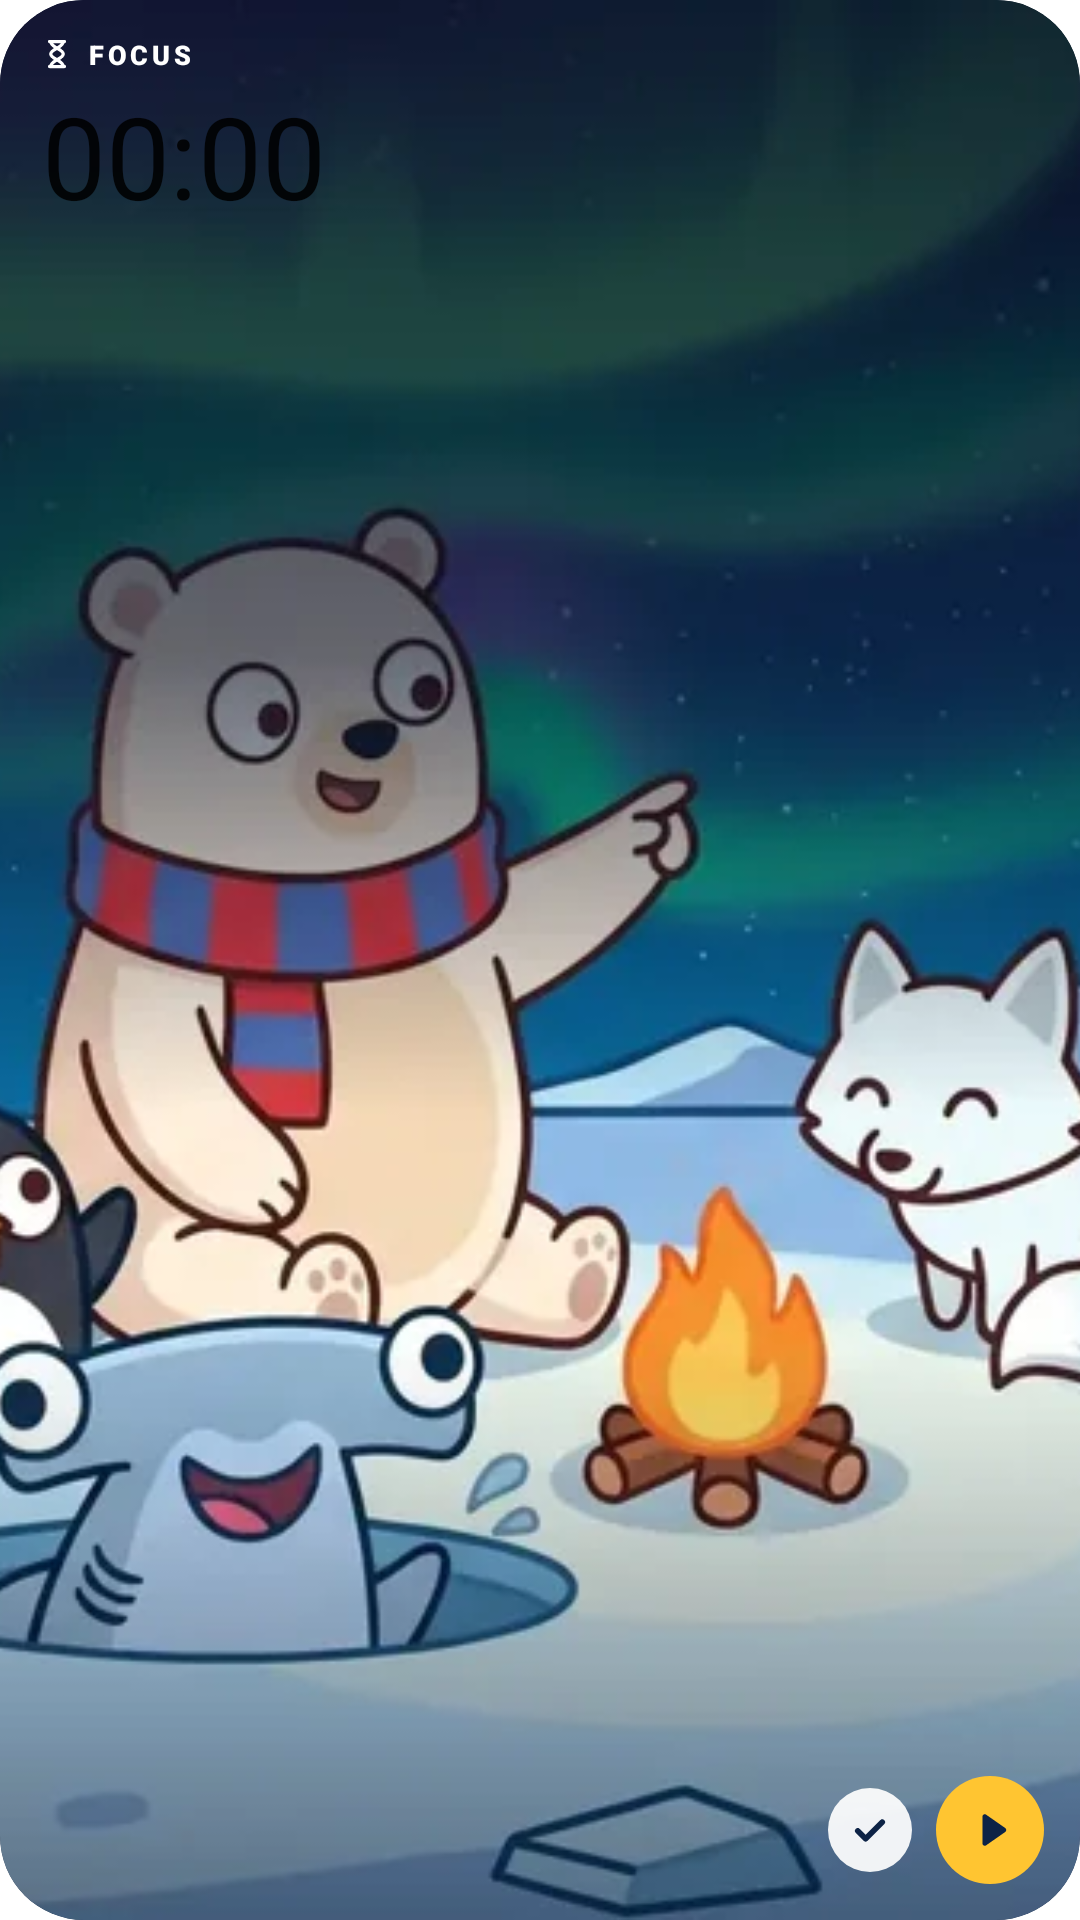

This screen was rendered from an Android layout file. Write that file and the resources it references.
<!-- AndroidManifest.xml: fallback theme Theme.MaterialComponents.DayNight.NoActionBar -->
<!-- res/layout/fp_widget_small.xml -->
<?xml version="1.0" encoding="utf-8"?>
<FrameLayout xmlns:android="http://schemas.android.com/apk/res/android"
    android:id="@android:id/background"
    android:layout_width="match_parent"
    android:layout_height="match_parent"
    android:background="@drawable/fp_widget_frame"
    android:clipToOutline="true">

    <ImageView
        android:id="@+id/fp_art"
        android:layout_width="match_parent"
        android:layout_height="match_parent"
        android:contentDescription="@string/fp_widget_small"
        android:scaleType="centerCrop"
        android:src="@drawable/fp_widget_art_small" />

    <LinearLayout
        android:layout_width="match_parent"
        android:layout_height="wrap_content"
        android:orientation="vertical"
        android:paddingStart="14dp"
        android:paddingTop="12dp"
        android:paddingEnd="12dp">

        <LinearLayout
            android:layout_width="wrap_content"
            android:layout_height="wrap_content"
            android:gravity="center_vertical"
            android:orientation="horizontal">

            <ImageView
                android:id="@+id/fp_mode_icon"
                android:layout_width="10dp"
                android:layout_height="10dp"
                android:importantForAccessibility="no"
                android:src="@drawable/fp_ic_hourglass" />

            <TextView
                android:id="@+id/fp_mode"
                style="@style/FpMode"
                android:layout_width="wrap_content"
                android:layout_height="wrap_content"
                android:layout_marginStart="5dp"
                android:text="@string/fp_short_study"
                android:textAllCaps="true"
                android:textSize="9sp" />
        </LinearLayout>

        <Chronometer
            android:id="@+id/fp_time"
            style="@style/FpTime"
            android:layout_width="wrap_content"
            android:layout_height="wrap_content"
            android:layout_marginTop="2dp"
            android:textSize="38sp" />

        <ImageView
            android:id="@+id/fp_bar"
            android:layout_width="96dp"
            android:layout_height="5dp"
            android:layout_marginTop="6dp"
            android:importantForAccessibility="no"
            android:scaleType="fitXY" />
    </LinearLayout>

    <LinearLayout
        android:layout_width="wrap_content"
        android:layout_height="wrap_content"
        android:layout_gravity="bottom|end"
        android:layout_margin="12dp"
        android:gravity="center_vertical"
        android:orientation="horizontal">

        <ImageButton
            android:id="@+id/fp_finish"
            android:layout_width="28dp"
            android:layout_height="28dp"
            android:background="@drawable/fp_btn_white_soft"
            android:contentDescription="@string/fp_finish"
            android:padding="7dp"
            android:scaleType="fitCenter"
            android:src="@drawable/fp_ic_check_navy" />

        <ImageButton
            android:id="@+id/fp_toggle"
            android:layout_width="36dp"
            android:layout_height="36dp"
            android:layout_marginStart="8dp"
            android:background="@drawable/fp_btn_gold"
            android:contentDescription="@string/fp_start"
            android:padding="10dp"
            android:scaleType="fitCenter"
            android:src="@drawable/fp_ic_play" />
    </LinearLayout>
</FrameLayout>
<!-- resources referenced by this layout -->
<resources>
  <!-- drawable fp_btn_gold (drawable) -->
  <?xml version="1.0" encoding="utf-8"?>
  <ripple xmlns:android="http://schemas.android.com/apk/res/android" android:color="#26000000">
      <item>
          <shape android:shape="oval">
              <solid android:color="#FFFFC531" />
          </shape>
      </item>
  </ripple>
  <!-- drawable fp_btn_white_soft (drawable) -->
  <?xml version="1.0" encoding="utf-8"?>
  <ripple xmlns:android="http://schemas.android.com/apk/res/android" android:color="#26000000">
      <item>
          <shape android:shape="oval">
              <solid android:color="#EBFFFFFF" />
          </shape>
      </item>
  </ripple>
  <!-- drawable fp_ic_check_navy (drawable) -->
  <?xml version="1.0" encoding="utf-8"?>
  <vector xmlns:android="http://schemas.android.com/apk/res/android"
      android:width="24dp" android:height="24dp" android:viewportWidth="24" android:viewportHeight="24">
      <path android:strokeColor="#FF0D2346" android:strokeWidth="3.2" android:strokeLineCap="round" android:strokeLineJoin="round" android:fillColor="#00000000" android:pathData="M5 12.5l4.5 4.5L19 7.5" />
  </vector>
  <!-- drawable fp_ic_hourglass (drawable) -->
  <?xml version="1.0" encoding="utf-8"?>
  <vector xmlns:android="http://schemas.android.com/apk/res/android"
      android:width="24dp" android:height="24dp" android:viewportWidth="24" android:viewportHeight="24">
      <path android:strokeColor="#FFFFFFFF" android:strokeWidth="2.6" android:strokeLineCap="round" android:strokeLineJoin="round" android:fillColor="#00000000" android:pathData="M6 2h12M6 22h12M7 2c0 5 10 6 10 10S7 17 7 22M17 2c0 5-10 6-10 10s10 5 10 10" />
  </vector>
  <!-- drawable fp_ic_play (drawable) -->
  <?xml version="1.0" encoding="utf-8"?>
  <vector xmlns:android="http://schemas.android.com/apk/res/android"
      android:width="24dp" android:height="24dp" android:viewportWidth="24" android:viewportHeight="24">
      <path android:fillColor="#FF0D2346" android:pathData="M8.2 5.3a1.2 1.2 0 0 1 1.8-1l9.6 6.7a1.2 1.2 0 0 1 0 2L10 19.7a1.2 1.2 0 0 1-1.8-1z" />
  </vector>
  <!-- drawable fp_widget_art_small: webp bitmap (drawable-nodpi, 27814 bytes) -->
  <!-- drawable fp_widget_frame (drawable) -->
  <?xml version="1.0" encoding="utf-8"?>
  <shape xmlns:android="http://schemas.android.com/apk/res/android" android:shape="rectangle">
      <corners android:radius="@dimen/fp_widget_radius" />
      <solid android:color="#FF0D1A36" />
  </shape>
  <string name="fp_finish">Finish and save</string>
  <string name="fp_short_study">Focus</string>
  <string name="fp_start">Start</string>
  <string name="fp_widget_small">FrostPom mini</string>
  <style name="FpMode">
          <item name="android:fontFamily">sans-serif-black</item>
          <item name="android:letterSpacing">0.14</item>
          <item name="android:textColor">#FFFFFFFF</item>
          <item name="android:maxLines">1</item>
          <item name="android:ellipsize">end</item>
      </style>
  <style name="FpTime">
          <item name="android:fontFamily">sans-serif-black</item>
          <item name="android:includeFontPadding">false</item>
          <item name="android:letterSpacing">-0.02</item>
          <item name="android:textColor">#FFFFFFFF</item>
          <item name="android:maxLines">1</item>
      </style>
  <dimen name="fp_widget_radius">24dp</dimen>
</resources>
